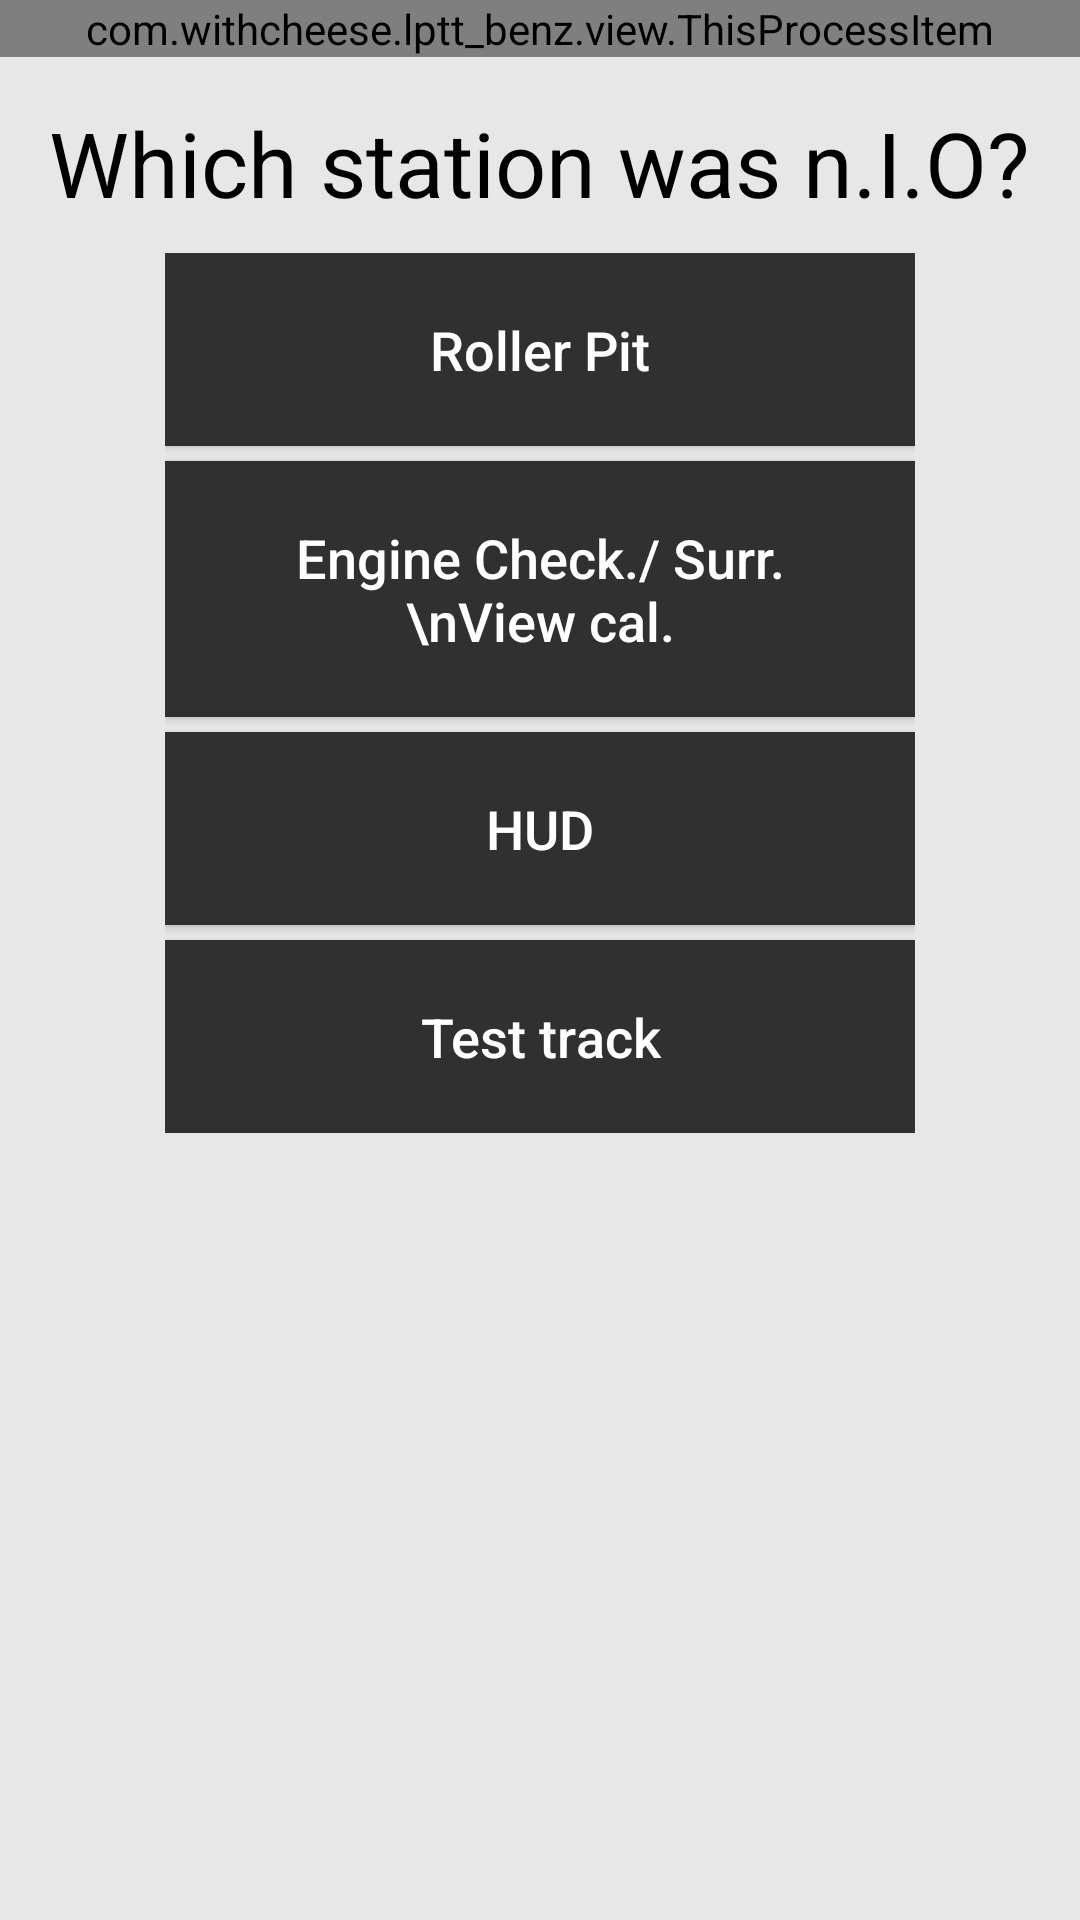

Layout XML and referenced resources for this Android screen:
<!-- AndroidManifest.xml: application theme AppTheme -->
<!-- res/layout/select_station_fragment.xml -->
<?xml version="1.0" encoding="utf-8"?>
<LinearLayout xmlns:android="http://schemas.android.com/apk/res/android"
    android:layout_width="match_parent"
    android:layout_height="match_parent"
    android:background="@color/light_gray"
    android:orientation="vertical">

    <com.withcheese.lptt_benz.view.ThisProcessItem
        android:id="@+id/itemProcessSelectStation"
        android:layout_width="match_parent"
        android:layout_height="wrap_content" />

    <TextView
        android:layout_width="wrap_content"
        android:layout_height="wrap_content"
        android:layout_gravity="center"
        android:layout_marginTop="15dp"
        android:text="Which station was n.I.O?"
        android:textColor="@color/black"
        android:textSize="@dimen/normal_size" />

    <LinearLayout
        android:layout_width="wrap_content"
        android:layout_height="wrap_content"
        android:layout_gravity="center"
        android:layout_marginTop="10dp"
        android:orientation="vertical">

        <Button
            android:id="@+id/btnSSRollerPit"
            android:layout_width="250dp"
            android:layout_height="wrap_content"
            android:background="@color/strict_gray"
            android:padding="20dp"
            android:text="Roller Pit"
            android:textAllCaps="false"
            android:textColor="@color/white"
            android:textSize="@dimen/small_size" />

        <Button
            android:id="@+id/btnSSISTKEngine"
            android:layout_width="250dp"
            android:layout_height="wrap_content"
            android:layout_marginTop="5dp"
            android:background="@color/strict_gray"
            android:padding="20dp"
            android:text="Engine Check./ Surr.\nView cal."
            android:textAllCaps="false"
            android:textColor="@color/white"
            android:textSize="@dimen/small_size" />

        <Button
            android:id="@+id/btnSSHud"
            android:layout_width="250dp"
            android:layout_height="wrap_content"
            android:layout_marginTop="5dp"
            android:background="@color/strict_gray"
            android:padding="20dp"
            android:text="HUD"
            android:textAllCaps="false"
            android:textColor="@color/white"
            android:textSize="@dimen/small_size" />

        <Button
            android:id="@+id/btnSSTestTrack"
            android:layout_width="250dp"
            android:layout_height="wrap_content"
            android:layout_marginTop="5dp"
            android:background="@color/strict_gray"
            android:padding="20dp"
            android:text="Test track"
            android:textAllCaps="false"
            android:textColor="@color/white"
            android:textSize="@dimen/small_size" />
    </LinearLayout>


</LinearLayout>
<!-- resources referenced by this layout -->
<resources>
  <color name="black">#000000</color>
  <color name="light_gray">#E7E7E7</color>
  <color name="strict_gray">#313030</color>
  <color name="white">#ffffff</color>
  <dimen name="normal_size">30sp</dimen>
  <dimen name="small_size">18sp</dimen>
  <style name="AppTheme" parent="Theme.AppCompat.Light.NoActionBar">
          
          <item name="android:windowIsTranslucent">true</item>
          <item name="android:windowBackground">@android:color/transparent</item>
          <item name="android:windowContentOverlay">@null</item>
  
  
          <item name="colorPrimary">@color/colorPrimary</item>
          <item name="colorPrimaryDark">@color/colorPrimaryDark</item>
          <item name="colorAccent">@color/colorAccent</item>
      </style>
  <color name="colorPrimary">#008577</color>
  <color name="colorPrimaryDark">#E7E7E7</color>
  <color name="colorAccent">#D81B60</color>
</resources>
